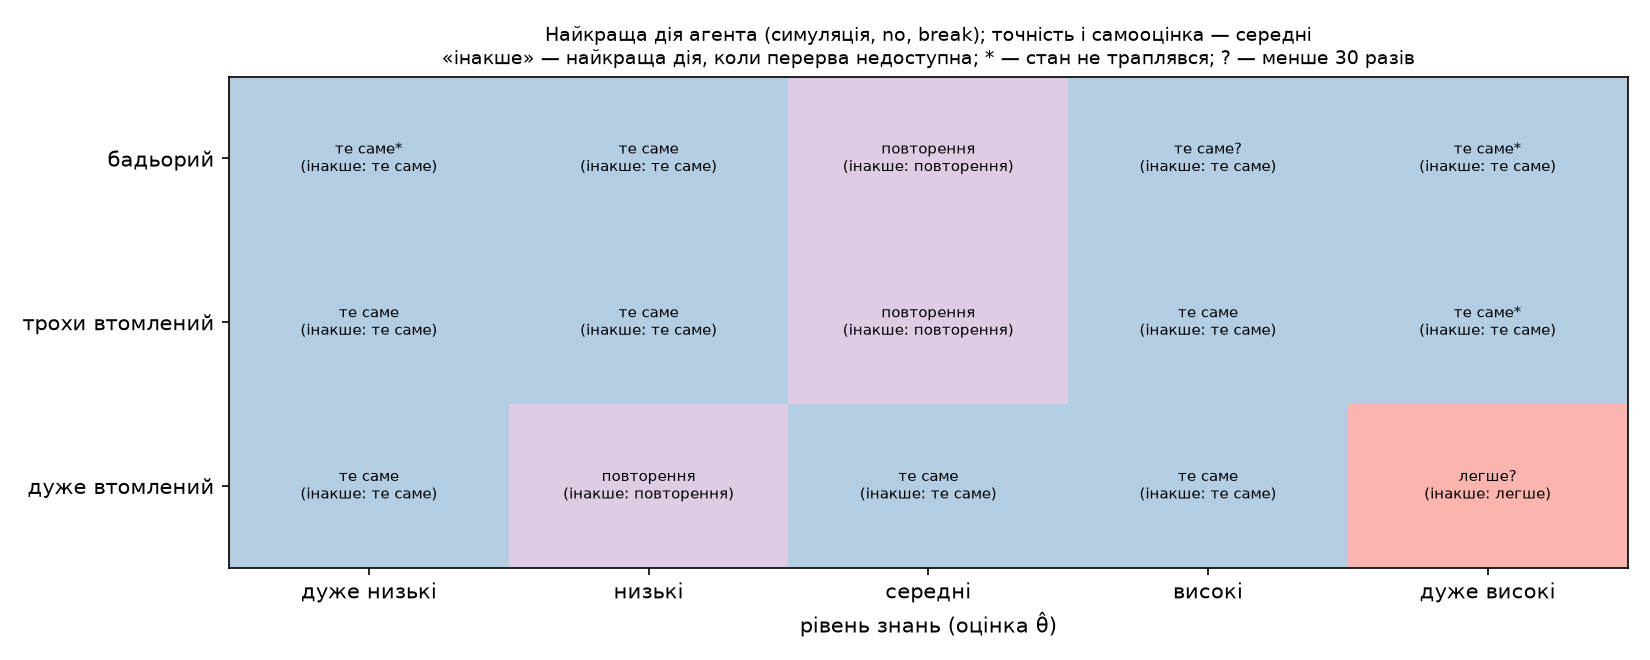

Source data for this figure (header and first rows):
стан; знання; втома; точність; самооцінка; найкраща_дія; найкраща_без_перерви; запасна_дія; відвідувань; мало_даних; Q_легше; Q_те саме; Q_складніше; Q_повторення; Q_перерва
0; 0; 0; 0; 0; легше; легше; ні; 4; так; 4,137096; 0; 0; 0; 0
1; 0; 0; 0; 1; легше; легше; ні; 31; ні; 4,938667; 4,800567; 4,14333; 4,628871; 0
2; 0; 0; 0; 2; легше; легше; ні; 182; ні; 4,824854; 4,053799; 4,29277; 4,152513; 0
3; 0; 0; 1; 0; те саме; те саме; так; 0; так; 0; 0; 0; 0; 0
4; 0; 0; 1; 1; те саме; те саме; так; 0; так; 0; 0; 0; 0; 0
5; 0; 0; 1; 2; те саме; те саме; так; 0; так; 0; 0; 0; 0; 0
6; 0; 0; 2; 0; те саме; те саме; так; 0; так; 0; 0; 0; 0; 0
7; 0; 0; 2; 1; те саме; те саме; так; 0; так; 0; 0; 0; 0; 0
8; 0; 0; 2; 2; те саме; те саме; так; 0; так; 0; 0; 0; 0; 0
9; 0; 1; 0; 0; повторення; повторення; ні; 42; ні; 3,617299; 3,302739; 2,404843; 4,427599; 0
10; 0; 1; 0; 1; повторення; повторення; ні; 484; ні; 3,763242; 3,717698; 3,207472; 4,320405; 0
11; 0; 1; 0; 2; легше; легше; ні; 2723; ні; 3,946105; 3,464491; 3,676087; 3,753904; 0
12; 0; 1; 1; 0; те саме; те саме; ні; 37; ні; 3,253421; 4,157268; 1,909044; 0; 0
13; 0; 1; 1; 1; те саме; те саме; ні; 413; ні; 3,257538; 3,694617; 3,036905; 3,581176; 0
14; 0; 1; 1; 2; те саме; те саме; ні; 2355; ні; 3,36668; 4,183044; 3,369528; 3,898941; 0
15; 0; 1; 2; 0; те саме; те саме; так; 0; так; 0; 0; 0; 0; 0
16; 0; 1; 2; 1; легше; легше; ні; 4; так; 4,2396; 3,303012; 0; 0; 0
17; 0; 1; 2; 2; повторення; повторення; ні; 36; ні; 4,219949; 3,99709; 3,951878; 4,875223; 0
18; 0; 2; 0; 0; легше; легше; ні; 158; ні; 2,07277; 1,856851; 1,480091; 0,809704; 0
19; 0; 2; 0; 1; повторення; повторення; ні; 1864; ні; 2,096569; 2,151911; 1,239169; 2,263584; 0
20; 0; 2; 0; 2; повторення; повторення; ні; 11309; ні; 1,910842; 2,008914; 1,243925; 2,205049; 0
21; 0; 2; 1; 0; те саме; те саме; ні; 374; ні; 1,765081; 2,480864; 1,169808; 2,165185; 0
22; 0; 2; 1; 1; те саме; те саме; ні; 3745; ні; 2,086571; 2,284046; 1,205499; 1,999797; 0
23; 0; 2; 1; 2; те саме; те саме; ні; 21600; ні; 1,867851; 2,139266; 1,463078; 2,009346; 0
24; 0; 2; 2; 0; те саме; те саме; ні; 14; так; 1,860025; 2,962726; 2,400028; 1,255556; 0
25; 0; 2; 2; 1; складніше; складніше; ні; 200; ні; 1,482527; 1,505203; 1,508892; 1,408192; 0
26; 0; 2; 2; 2; те саме; те саме; ні; 1090; ні; 1,679287; 2,070647; 1,107735; 1,684907; 0
27; 1; 0; 0; 0; повторення; повторення; ні; 236; ні; 5,509711; 6,012291; 5,157013; 6,620522; 0
28; 1; 0; 0; 1; повторення; повторення; ні; 2195; ні; 5,655808; 6,58505; 5,64632; 6,830133; 0
29; 1; 0; 0; 2; те саме; те саме; ні; 12869; ні; 5,985407; 6,997994; 5,560588; 6,619163; 0
30; 1; 0; 1; 0; повторення; повторення; ні; 84; ні; 3,321518; 4,638685; 3,868509; 5,78848; 0
31; 1; 0; 1; 1; те саме; те саме; ні; 1000; ні; 4,77705; 5,500522; 4,607087; 5,317188; 0
32; 1; 0; 1; 2; те саме; те саме; ні; 5407; ні; 4,914229; 5,798742; 4,573711; 5,541449; 0
33; 1; 0; 2; 0; те саме; те саме; так; 0; так; 0; 0; 0; 0; 0
34; 1; 0; 2; 1; те саме; те саме; так; 0; так; 0; 0; 0; 0; 0
35; 1; 0; 2; 2; те саме; те саме; так; 0; так; 0; 0; 0; 0; 0
36; 1; 1; 0; 0; повторення; повторення; ні; 55; ні; 3,078158; 4,605468; 3,294187; 5,441938; 0
37; 1; 1; 0; 1; те саме; те саме; ні; 736; ні; 4,280841; 4,928463; 4,111715; 4,579986; 0
38; 1; 1; 0; 2; повторення; повторення; ні; 4216; ні; 4,301319; 4,769703; 3,802717; 4,927925; 0
39; 1; 1; 1; 0; те саме; те саме; ні; 408; ні; 4,641696; 5,62821; 4,399345; 4,611701; 0
40; 1; 1; 1; 1; те саме; те саме; ні; 4094; ні; 4,543618; 5,264061; 4,193247; 5,004064; 0
41; 1; 1; 1; 2; те саме; те саме; ні; 24277; ні; 4,657926; 5,47836; 4,250773; 5,177265; 0
42; 1; 1; 2; 0; те саме; те саме; ні; 61; ні; 4,82642; 5,512606; 4,324266; 4,92018; 0
43; 1; 1; 2; 1; те саме; те саме; ні; 551; ні; 4,681929; 5,396057; 4,366213; 5,116786; 0
44; 1; 1; 2; 2; повторення; повторення; ні; 2957; ні; 4,606272; 5,314778; 4,436133; 5,532584; 0
45; 1; 2; 0; 0; повторення; повторення; ні; 86; ні; 2,431328; 2,685201; 2,44578; 2,94542; 0
46; 1; 2; 0; 1; те саме; те саме; ні; 913; ні; 2,341844; 2,938474; 2,157652; 2,884484; 0
47; 1; 2; 0; 2; те саме; те саме; ні; 6056; ні; 2,841354; 3,369769; 2,423553; 3,15109; 0
48; 1; 2; 1; 0; те саме; те саме; ні; 771; ні; 2,999902; 3,288192; 2,738158; 3,135655; 0
49; 1; 2; 1; 1; повторення; повторення; ні; 7664; ні; 2,857376; 3,12223; 2,3341; 3,275786; 0
50; 1; 2; 1; 2; повторення; повторення; ні; 49964; ні; 2,554676; 3,182348; 2,402264; 3,443323; 0
51; 1; 2; 2; 0; повторення; повторення; ні; 214; ні; 2,244695; 3,15333; 1,860209; 3,805813; 0
52; 1; 2; 2; 1; те саме; те саме; ні; 2185; ні; 3,165567; 3,524443; 2,615826; 3,211843; 0
53; 1; 2; 2; 2; повторення; повторення; ні; 13463; ні; 2,901855; 3,442491; 2,513603; 3,606518; 0
54; 2; 0; 0; 0; повторення; повторення; ні; 236; ні; 5,862992; 5,206937; 5,678805; 6,359958; 0
55; 2; 0; 0; 1; повторення; повторення; ні; 2405; ні; 6,329892; 6,364495; 5,975494; 6,5111; 0
56; 2; 0; 0; 2; те саме; те саме; ні; 14486; ні; 6,305937; 6,625292; 6,132388; 6,44339; 0
57; 2; 0; 1; 0; повторення; повторення; ні; 1186; ні; 6,299127; 6,479454; 5,940666; 6,782848; 0
58; 2; 0; 1; 1; повторення; повторення; ні; 11835; ні; 6,289571; 6,703595; 6,026239; 6,817037; 0
59; 2; 0; 1; 2; те саме; те саме; ні; 73027; ні; 6,427227; 6,979646; 5,978614; 6,633697; 0
... 75 more rows
